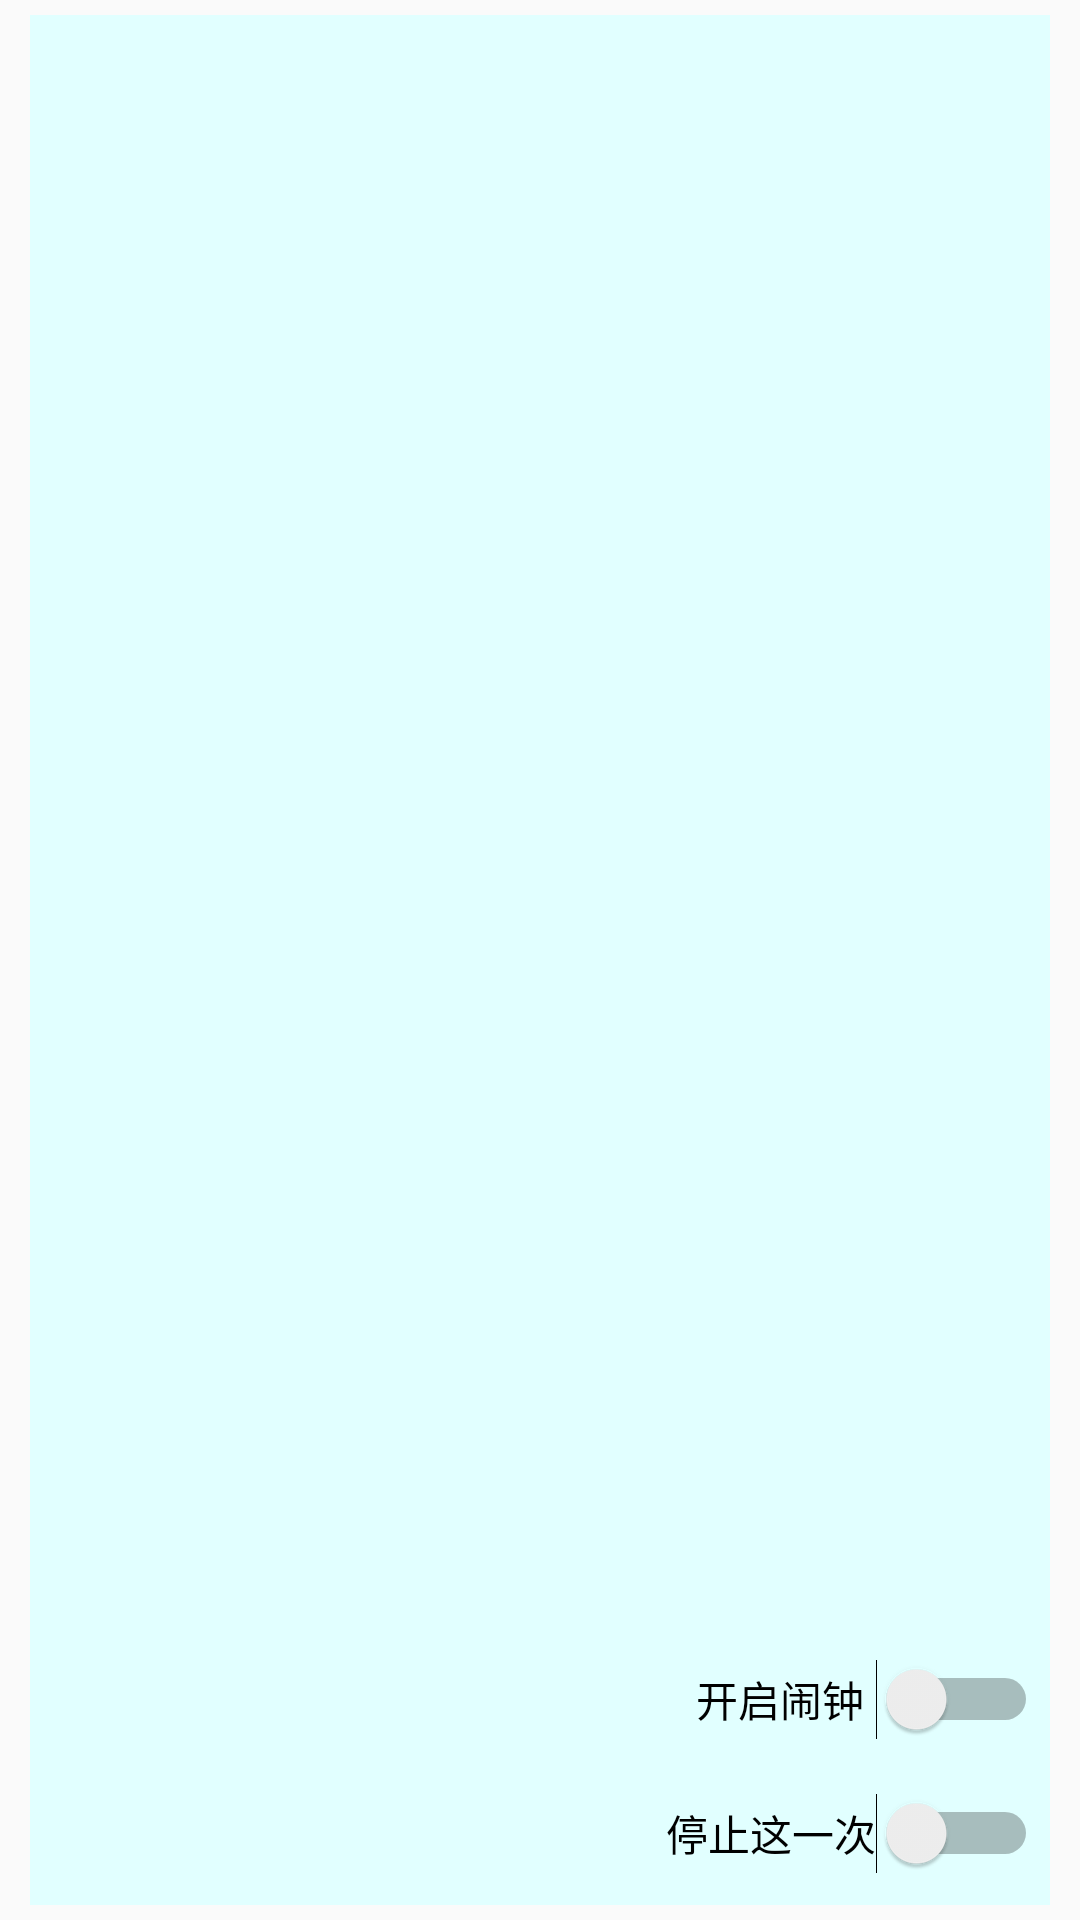

Write the Android layout XML for this screen, with the resource values it uses.
<!-- AndroidManifest.xml: application theme AppTheme -->
<!-- res/layout/alarm_clock_item.xml -->
<?xml version="1.0" encoding="utf-8"?>
<LinearLayout xmlns:android="http://schemas.android.com/apk/res/android"
    xmlns:app="http://schemas.android.com/apk/res-auto"
    xmlns:tools="http://schemas.android.com/tools"
    android:layout_width="match_parent"
    android:layout_height="100dp">

    <RelativeLayout
        android:layout_width="wrap_content"
        android:layout_height="wrap_content"
        android:layout_marginStart="10dp"
        android:layout_marginTop="5dp"
        android:layout_marginEnd="10dp"
        android:layout_marginBottom="5dp"
        android:background="@color/item_background"
        tools:ignore="RtlSymmetry,UselessParent">

        <LinearLayout
            android:layout_width="wrap_content"
            android:layout_height="wrap_content"
            android:layout_alignParentStart="true"
            android:layout_centerVertical="true"
            android:layout_marginStart="10dp"
            android:orientation="vertical"
            tools:ignore="RelativeOverlap">

            <TextView
                android:id="@+id/clock_ring_time"
                android:layout_width="wrap_content"
                android:layout_height="wrap_content"
                android:textColor="@color/text_color"
                android:textSize="30sp" />

            <TextView
                android:id="@+id/clock_ring_message"
                android:layout_width="wrap_content"
                android:layout_height="wrap_content"
                android:textSize="15sp" />
        </LinearLayout>

        <androidx.constraintlayout.widget.ConstraintLayout
            android:layout_width="match_parent"
            android:layout_height="match_parent">


            <Switch
                android:id="@+id/start_switch"
                android:layout_width="114dp"
                android:layout_height="41dp"
                android:layout_below="@+id/stop_once_switch"
                android:layout_alignParentEnd="true"
                android:layout_centerVertical="true"
                android:layout_marginEnd="4dp"
                android:text="开启闹钟"
                app:layout_constraintBottom_toTopOf="@+id/stop_once_switch"
                app:layout_constraintEnd_toEndOf="parent"
                app:layout_constraintTop_toTopOf="parent"
                app:layout_constraintVertical_bias="1.0"
                tools:ignore="UseSwitchCompatOrMaterialXml" />

            <Switch
                android:id="@+id/stop_once_switch"
                android:layout_width="wrap_content"
                android:layout_height="48dp"
                android:layout_alignParentEnd="true"
                android:layout_marginEnd="4dp"
                android:text="停止这一次"
                app:layout_constraintBottom_toBottomOf="parent"
                app:layout_constraintEnd_toEndOf="parent"
                app:layout_constraintTop_toTopOf="parent"
                app:layout_constraintVertical_bias="1.0"
                tools:ignore="UseSwitchCompatOrMaterialXml" />

        </androidx.constraintlayout.widget.ConstraintLayout>

    </RelativeLayout>

</LinearLayout>
<!-- resources referenced by this layout -->
<resources>
  <color name="item_background">#E1FFFF</color>
  <color name="text_color">#00008B</color>
  <style name="AppTheme" parent="Theme.AppCompat.Light.NoActionBar">
          
          <item name="colorPrimary">@color/colorPrimary</item>
          <item name="colorPrimaryDark">@color/colorPrimaryDark</item>
          <item name="colorAccent">@color/colorAccent</item>
      </style>
  <color name="colorPrimary">#E1FFFF</color>
  <color name="colorPrimaryDark">#3700B3</color>
  <color name="colorAccent">#03DAC5</color>
</resources>
